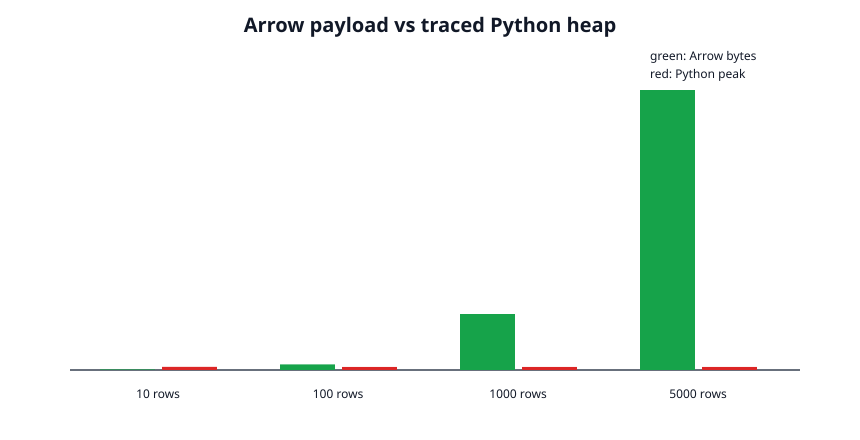

The table this chart was drawn from, first rows:
rows, arrow_bytes, python_peak_bytes
10, 400, 2244
100, 4000, 2175
1000, 40000, 2178
5000, 200000, 2178
